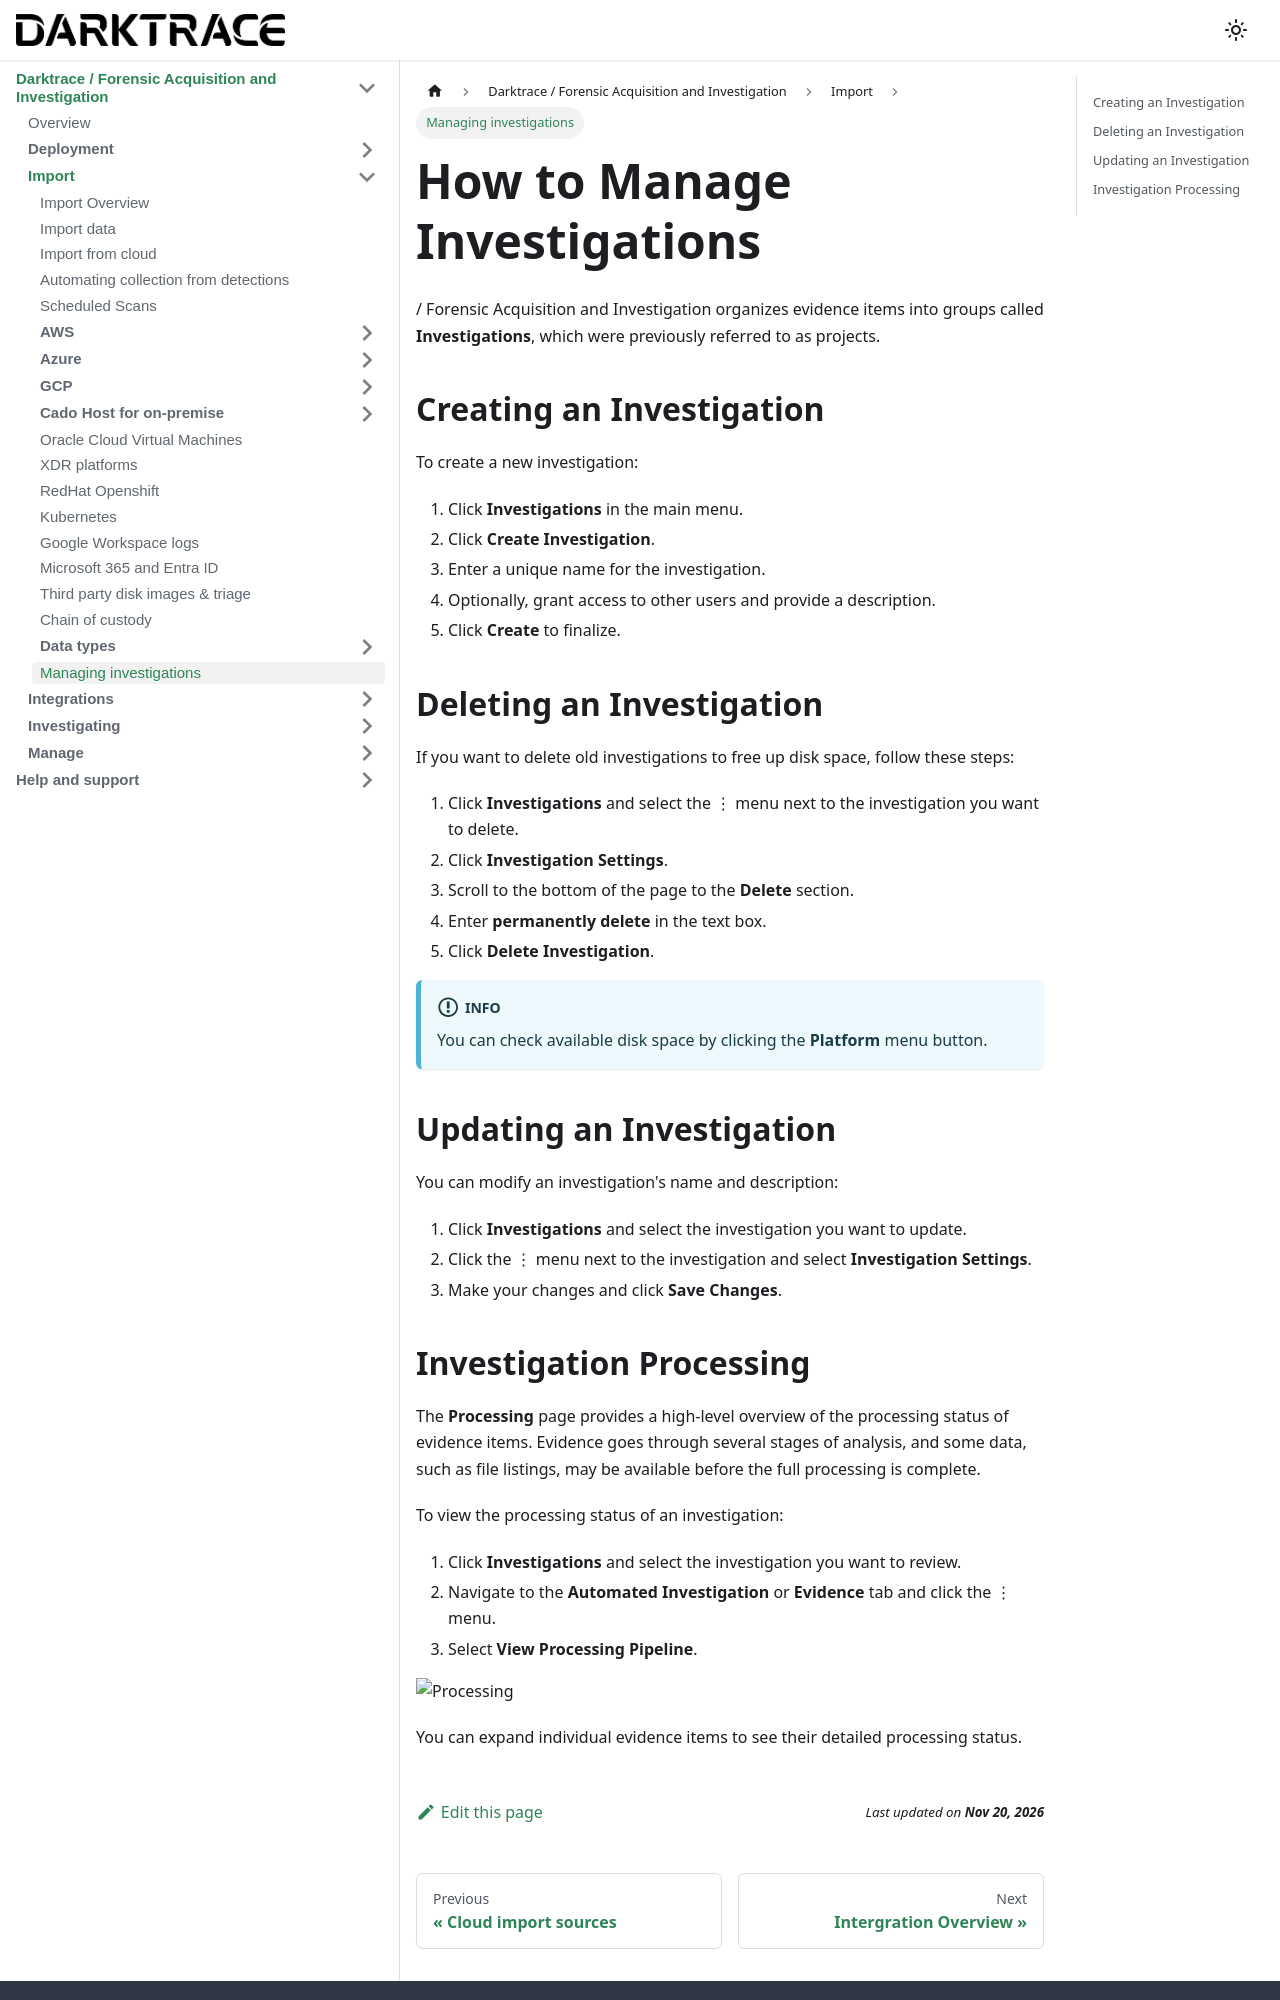

repository: cado-security/product-help · page: cado/discovery-import/investigations.html · generator: docusaurus

---
title: Managing investigations
hide_title: true
sidebar_position: 13
---

# How to Manage Investigations

/ Forensic Acquisition and Investigation organizes evidence items into groups called **Investigations**, which were previously referred to as projects.

## Creating an Investigation

To create a new investigation:

1. Click **Investigations** in the main menu.
2. Click **Create Investigation**.
3. Enter a unique name for the investigation.
4. Optionally, grant access to other users and provide a description.
5. Click **Create** to finalize.

## Deleting an Investigation

If you want to delete old investigations to free up disk space, follow these steps:

1. Click **Investigations** and select the ⋮ menu next to the investigation you want to delete.
2. Click **Investigation Settings**.
3. Scroll to the bottom of the page to the **Delete** section.
4. Enter **permanently delete** in the text box.
5. Click **Delete Investigation**.

:::info
You can check available disk space by clicking the **Platform** menu button.
:::

## Updating an Investigation

You can modify an investigation's name and description:

1. Click **Investigations** and select the investigation you want to update.
2. Click the ⋮ menu next to the investigation and select **Investigation Settings**.
3. Make your changes and click **Save Changes**.
